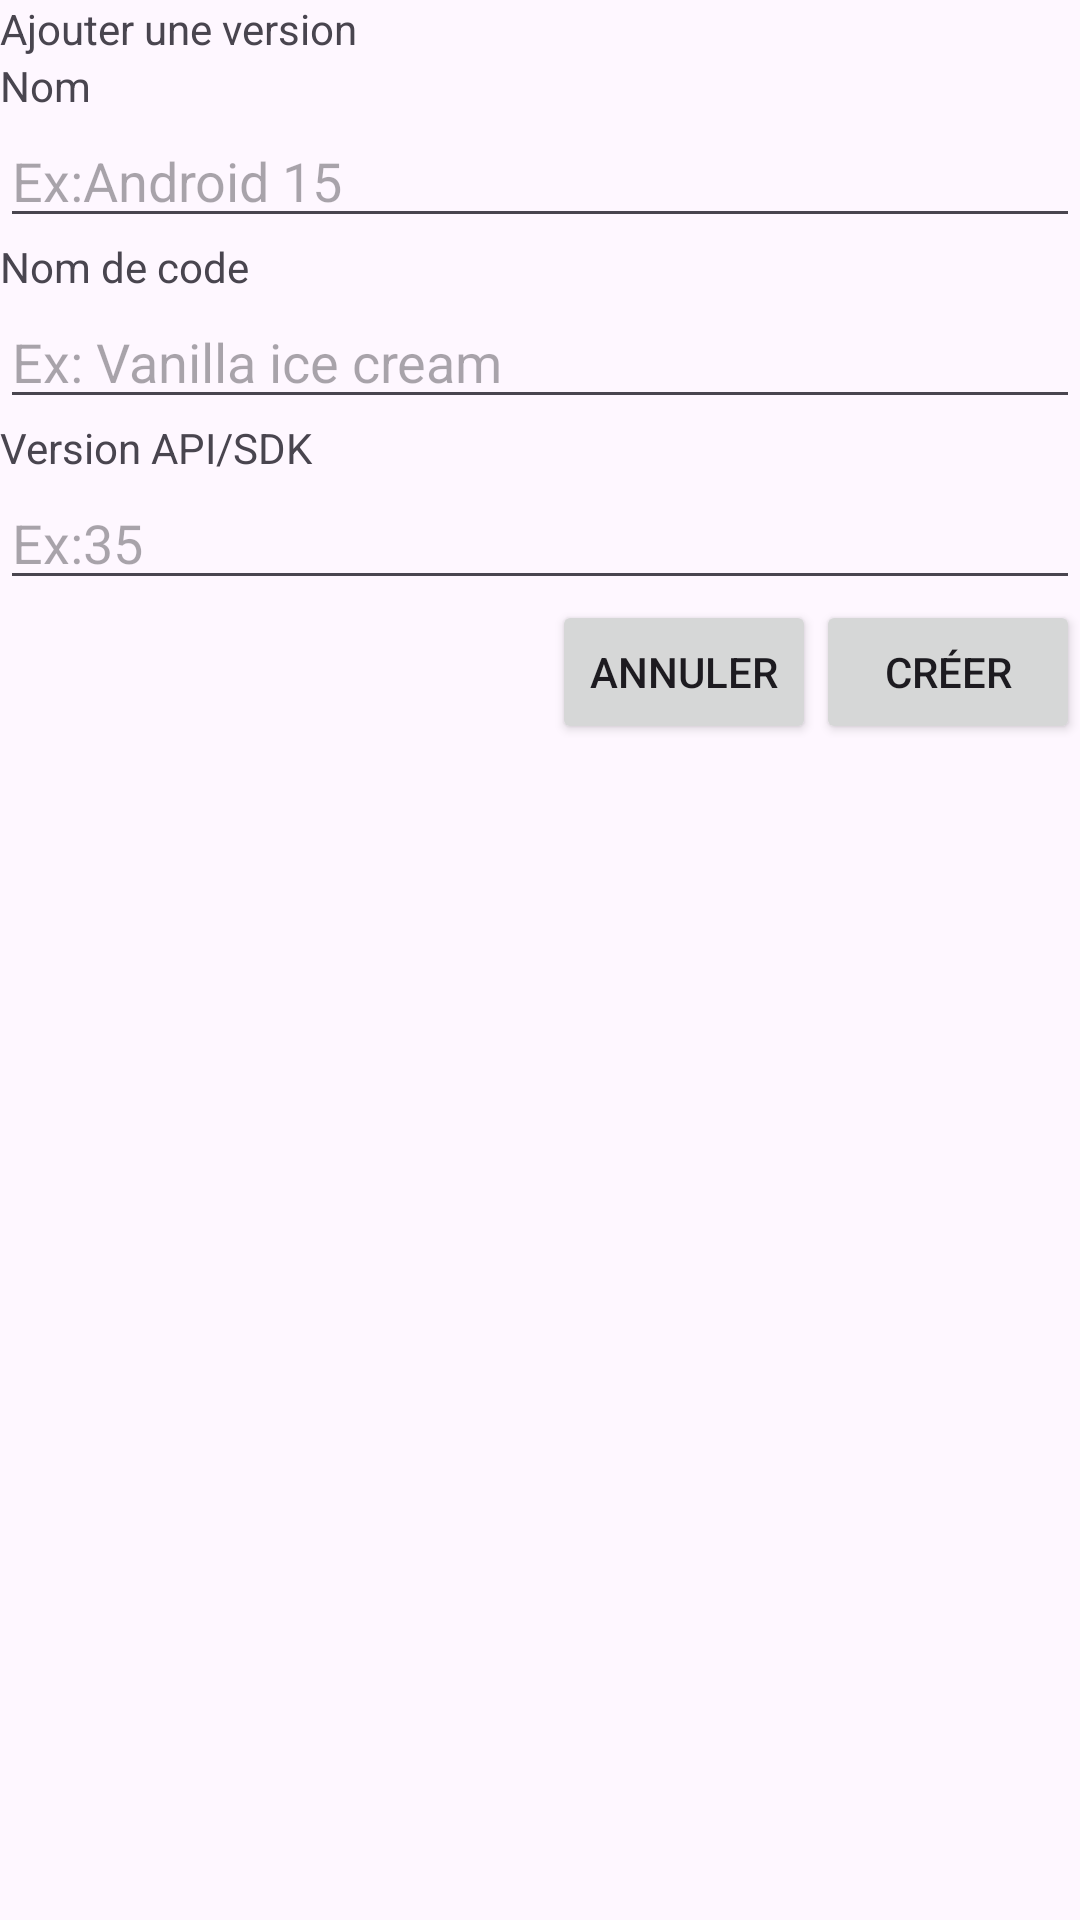

Layout XML and referenced resources for this Android screen:
<!-- AndroidManifest.xml: application theme Theme.Menus_android -->
<!-- res/layout/add_layout.xml -->
<?xml version="1.0" encoding="utf-8"?>
<LinearLayout xmlns:android="http://schemas.android.com/apk/res/android"
    android:layout_width="match_parent"
    android:layout_height="match_parent"
    android:orientation="vertical"
    android:id="@+id/addView">
    <TextView
        android:layout_width="wrap_content"
        android:layout_height="wrap_content"
        android:text="Ajouter une version"/>
    <TextView
        android:layout_width="wrap_content"
        android:layout_height="wrap_content"
        android:text="Nom"/>
    <EditText
        android:layout_width="match_parent"
        android:layout_height="wrap_content"
        android:hint="Ex:Android 15"/>
    <TextView
        android:layout_width="wrap_content"
        android:layout_height="wrap_content"
        android:text="Nom de code"/>
    <EditText
        android:layout_width="match_parent"
        android:layout_height="wrap_content"
        android:hint="Ex: Vanilla ice cream"/>
    <TextView
        android:layout_width="wrap_content"
        android:layout_height="wrap_content"
        android:text="Version API/SDK"/>
    <EditText
        android:layout_width="match_parent"
        android:layout_height="wrap_content"
        android:hint="Ex:35"/>
    <LinearLayout
        android:layout_width="match_parent"
        android:layout_height="wrap_content"
        android:orientation="horizontal"
        android:gravity="end">
    <Button
        android:id="@+id/cancelAddBTN"
        android:layout_width="wrap_content"
        android:layout_height="wrap_content"
        android:text="ANNULER"/>
        <Button
            android:layout_width="wrap_content"
            android:layout_height="wrap_content"
            android:text="CRÉER"/>
    </LinearLayout>


</LinearLayout>
<!-- resources referenced by this layout -->
<resources>
  <style name="Theme.Menus_android" parent="Base.Theme.Menus_android" />
  <style name="Base.Theme.Menus_android" parent="Theme.Material3.DayNight.NoActionBar">
          
          
      </style>
</resources>
